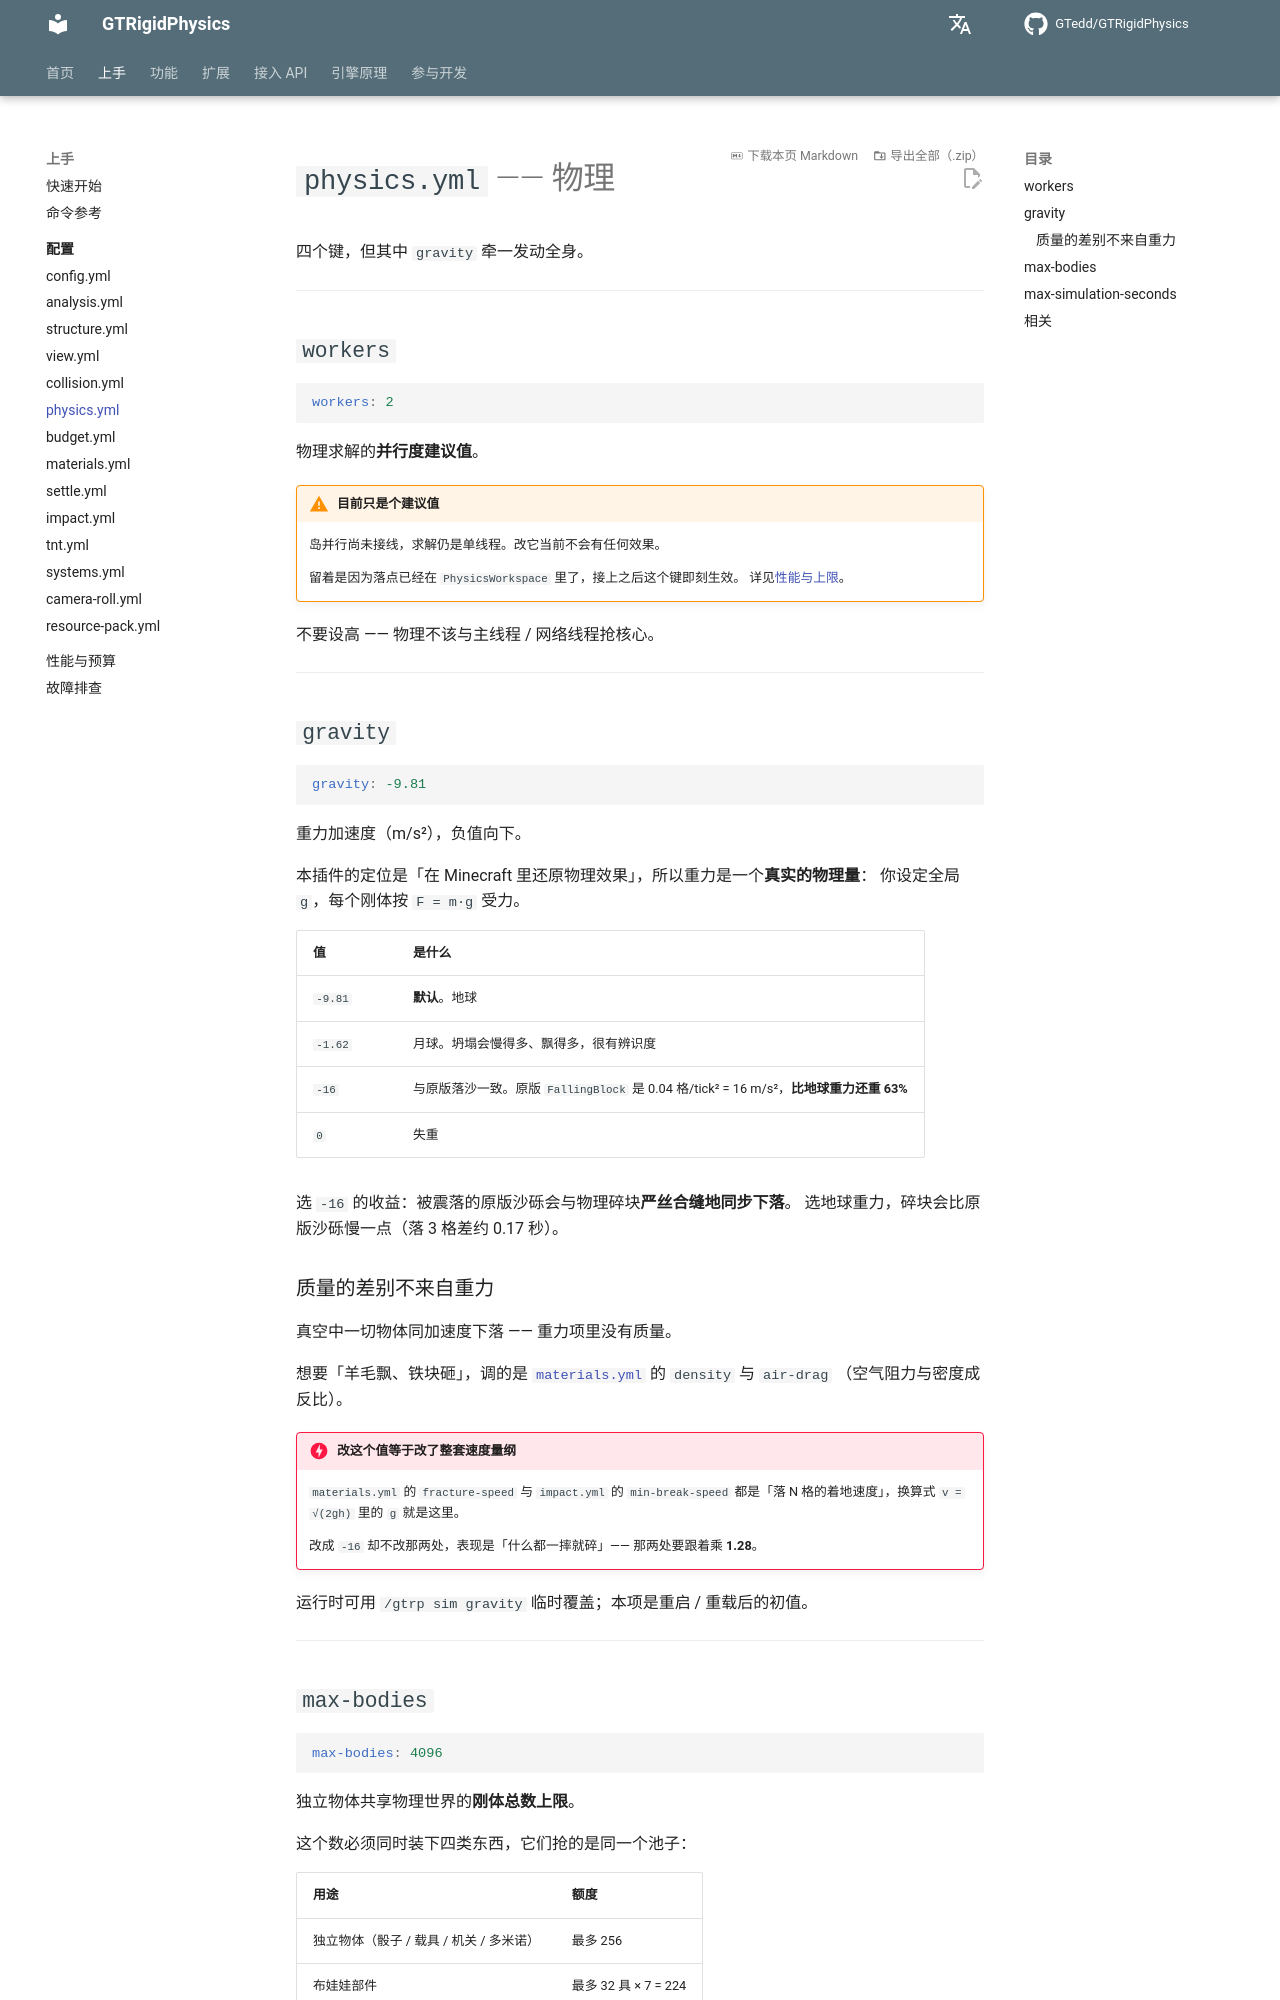

repository: GTedd/GTRigidPhysics · page: guide/config/physics/index.html · generator: mkdocs

# `physics.yml` —— 物理

四个键，但其中 `gravity` 牵一发动全身。

---

## `workers`

```yaml
workers: 2
```

物理求解的**并行度建议值**。

!!! warning "目前只是个建议值"
    岛并行尚未接线，求解仍是单线程。改它当前不会有任何效果。

    留着是因为落点已经在 `PhysicsWorkspace` 里了，接上之后这个键即刻生效。
    详见[性能与上限](../../engine/limits.md#3-求解器本身)。

不要设高 —— 物理不该与主线程 / 网络线程抢核心。

---

## `gravity`

```yaml
gravity: -9.81
```

重力加速度（m/s²），负值向下。

本插件的定位是「在 Minecraft 里还原物理效果」，所以重力是一个**真实的物理量**：
你设定全局 `g`，每个刚体按 `F = m·g` 受力。

| 值 | 是什么 |
|---|---|
| `-9.81` | **默认**。地球 |
| `-1.62` | 月球。坍塌会慢得多、飘得多，很有辨识度 |
| `-16` | 与原版落沙一致。原版 `FallingBlock` 是 0.04 格/tick² = 16 m/s²，**比地球重力还重 63%** |
| `0` | 失重 |

选 `-16` 的收益：被震落的原版沙砾会与物理碎块**严丝合缝地同步下落**。
选地球重力，碎块会比原版沙砾慢一点（落 3 格差约 0.17 秒）。

### 质量的差别不来自重力

真空中一切物体同加速度下落 —— 重力项里没有质量。

想要「羊毛飘、铁块砸」，调的是 [`materials.yml`](materials.md) 的 `density` 与 `air-drag`
（空气阻力与密度成反比）。

!!! danger "改这个值等于改了整套速度量纲"
    `materials.yml` 的 `fracture-speed` 与 `impact.yml` 的 `min-break-speed`
    都是「落 N 格的着地速度」，换算式 `v = √(2gh)` 里的 `g` 就是这里。

    改成 `-16` 却不改那两处，表现是「什么都一摔就碎」—— 那两处要跟着乘 **1.28**。

运行时可用 `/gtrp sim gravity` 临时覆盖；本项是重启 / 重载后的初值。

---
